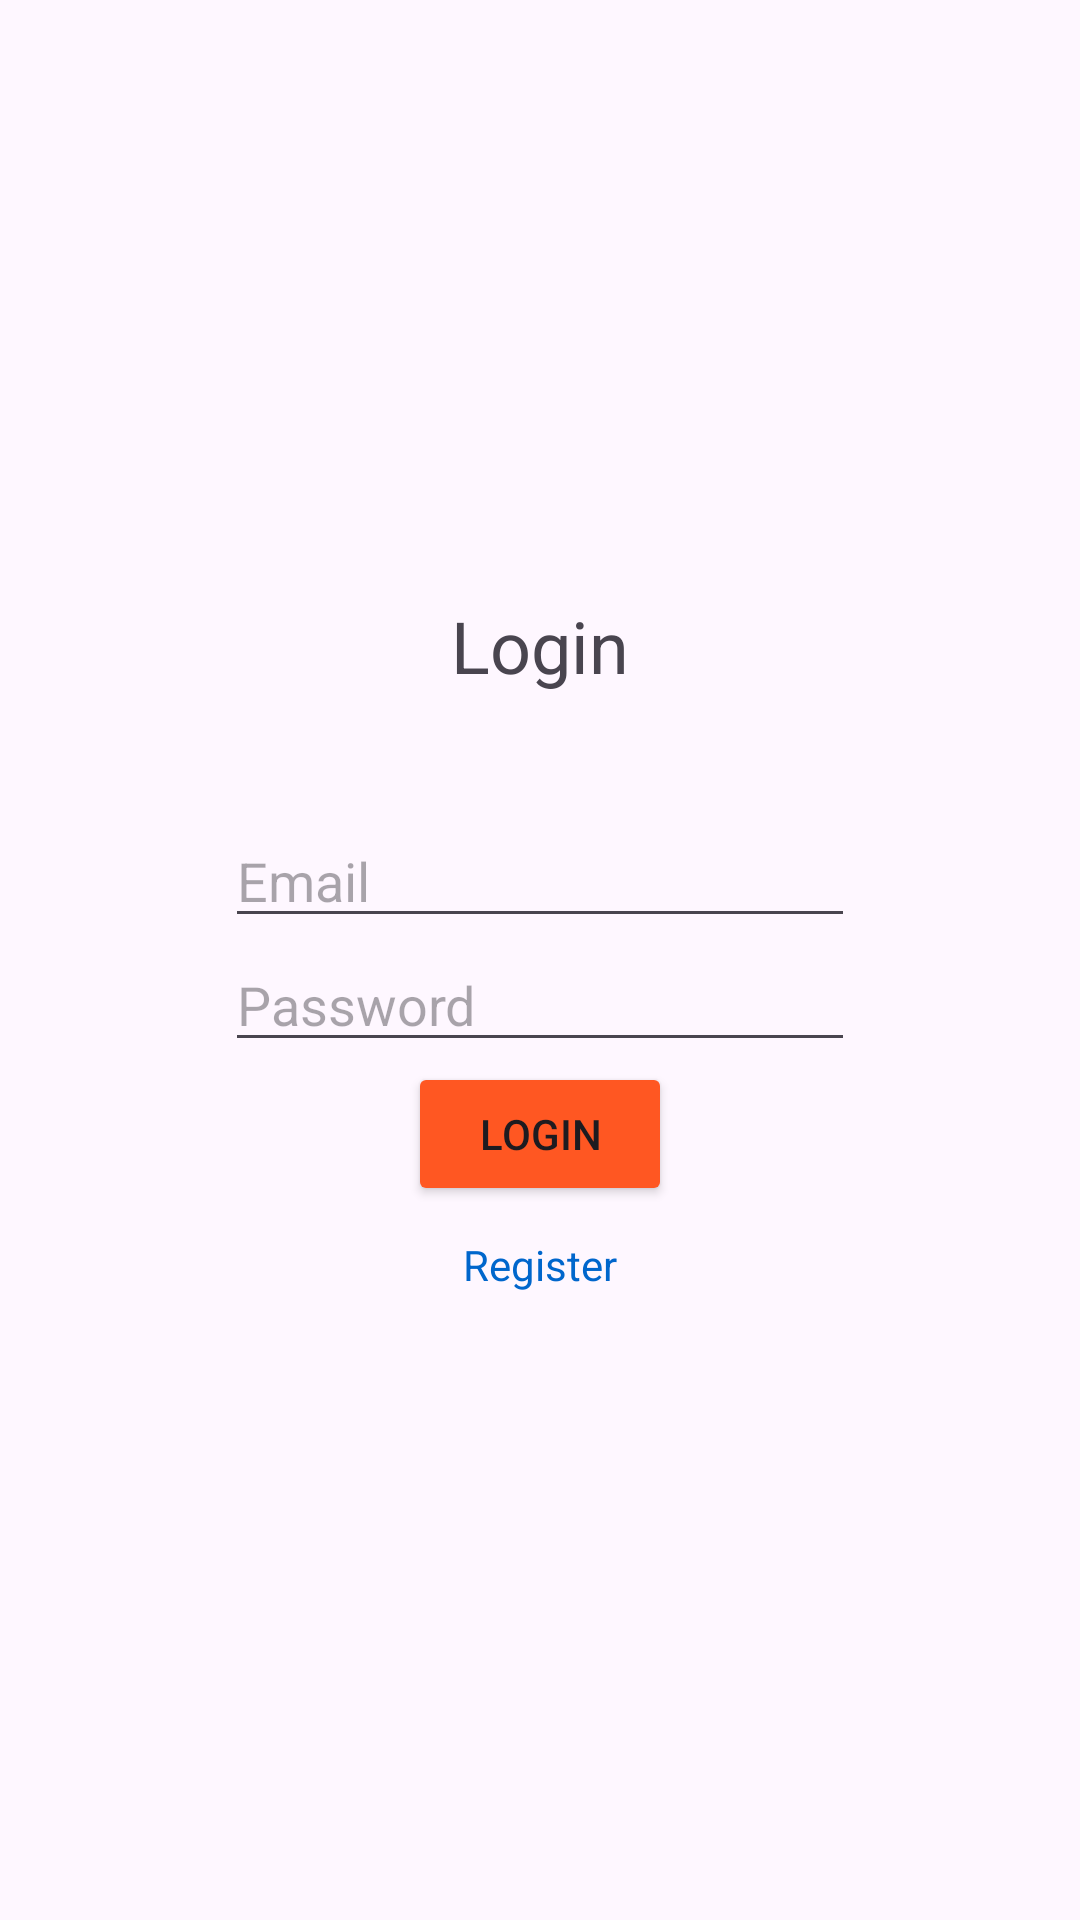

The Android layout XML behind this screen, and the referenced resources:
<!-- AndroidManifest.xml: application theme Theme.Rma2023270048 -->
<!-- res/layout/fragment_login.xml -->
<?xml version="1.0" encoding="utf-8"?>
<LinearLayout xmlns:android="http://schemas.android.com/apk/res/android"
    xmlns:tools="http://schemas.android.com/tools"
    android:layout_width="match_parent"
    android:layout_height="match_parent"
    android:gravity="center"
    android:orientation="vertical"
    tools:context=".ui.auth.LoginFragment">

    <TextView
        android:layout_width="wrap_content"
        android:layout_height="wrap_content"
        android:layout_marginBottom="40dp"
        android:gravity="center_horizontal"
        android:text="@string/login"
        android:textSize="24sp" />

    <EditText
        android:id="@+id/et_login_email"
        android:layout_width="wrap_content"
        android:layout_height="wrap_content"
        android:ems="10"
        android:hint="@string/email"
        android:inputType="textEmailAddress" />

    <EditText
        android:id="@+id/et_login_password"
        android:layout_width="wrap_content"
        android:layout_height="wrap_content"
        android:ems="10"
        android:hint="@string/password"
        android:inputType="textPassword" />

    <Button
        android:id="@+id/btn_login"
        android:layout_width="wrap_content"
        android:layout_height="wrap_content"
        android:backgroundTint="#FF5722"
        android:text="@string/login" />

    <TextView
        android:id="@+id/tv_go_to_register"
        android:layout_width="match_parent"
        android:layout_height="wrap_content"
        android:padding="10dp"
        android:text="@string/register"
        android:textAlignment="center"
        android:textColor="#0066CC" />
</LinearLayout>
<!-- resources referenced by this layout -->
<resources>
  <string name="email">Email</string>
  <string name="login">Login</string>
  <string name="password">Password</string>
  <string name="register">Register</string>
  <style name="Theme.Rma2023270048" parent="Base.Theme.Rma2023270048" />
  <style name="Base.Theme.Rma2023270048" parent="Theme.Material3.DayNight.NoActionBar">
          
          
      </style>
</resources>
